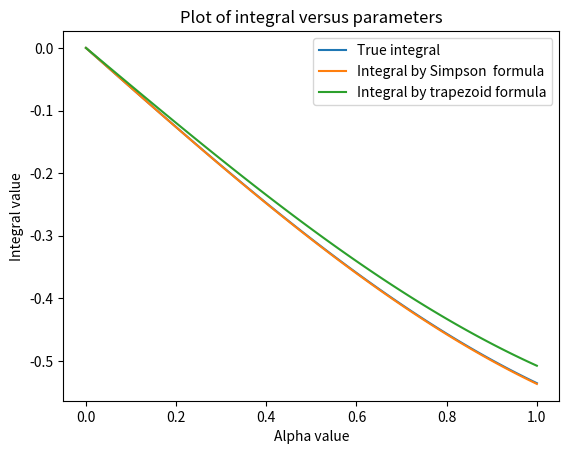

Python code for this plot:
import math
import scipy.integrate as integrate
import sympy as syp 
import matplotlib.pyplot as plt

a = 0.0
b = 1.0
N = 4

delta_x = (b - a) / N

alpha_arr = []
# Alpha generation
for i in range(101):
  if(i == 0):
    alpha = 0
  else:
    alpha += 0.01
  alpha_arr.append(alpha)

# True integral
true_integral_areas = []
for alpha in alpha_arr:
  intFxab = ((-2) * math.sin(alpha))/math.pi
  true_integral_areas.append(intFxab)

# Trapezoid integration formula
trapezoid_formula_areas = []
for alpha in alpha_arr:
  area_by_alpha = math.cos(math.pi * a + alpha) + math.cos(math.pi * b + alpha)
  for i in range(1, N):
    xi = a + i * delta_x
    area_by_alpha += 2 * (math.cos(math.pi * xi + alpha))
  area_by_alpha *= delta_x / 2
  trapezoid_formula_areas.append(area_by_alpha)
  area_by_alpha = 0

# Simpson's integration formula
simpson_formula_areas = []
for alpha in alpha_arr:
  area_by_alpha = math.cos(math.pi * a + alpha) + math.cos(math.pi * b + alpha)
  for i in range(1, N):
    xi = a + i * delta_x
    if i % 2 == 0:
      area_by_alpha += 2 * (math.cos(math.pi * xi + alpha))
    else:
      area_by_alpha += 4 * (math.cos(math.pi * xi + alpha))
  area_by_alpha *= delta_x / 3 
  simpson_formula_areas.append(area_by_alpha)
  area_by_alpha = 0

# Display of results
plt.plot(alpha_arr, true_integral_areas, label='True integral')
plt.plot(alpha_arr, simpson_formula_areas, label='Integral by Simpson \
 formula')
plt.plot(alpha_arr, trapezoid_formula_areas, label='Integral by trapezoid \
formula')

plt.title("Plot of integral versus parameters")
plt.xlabel("Alpha value")
plt.ylabel("Integral value")
plt.legend()
plt.savefig("integral-plot.png")

print()
print("Areas of a true integral:", true_integral_areas[0:4])
print("Areas of the trapezium formula:", trapezoid_formula_areas[0:4])
print("Simpson's formula areas:", simpson_formula_areas[0:4])
